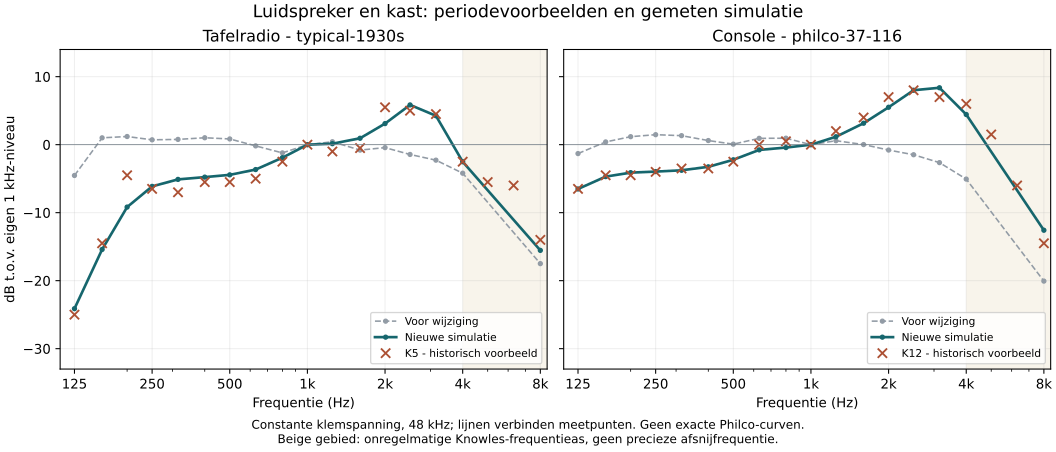

Values plotted in this chart, from the file beside it:
profile, frequency_hz, before_db_re_1khz, after_db_re_1khz
typical, 125, -4.532, -24.12
typical, 160, 1.008, -15.41
typical, 200, 1.202, -9.177
typical, 250, 0.7162, -6.133
typical, 315, 0.7774, -5.105
typical, 400, 1.019, -4.771
typical, 500, 0.8444, -4.437
typical, 630, -0.1775, -3.658
typical, 800, -1.209, -1.914
typical, 1000, 0.0, 0.0
typical, 1250, 0.4295, 0.146
typical, 1600, -0.7955, 0.9444
typical, 2000, -0.433, 3.103
typical, 2500, -1.439, 5.849
typical, 3150, -2.276, 4.253
typical, 4000, -4.196, -2.508
typical, 8000, -17.49, -15.54
philco, 125, -1.308, -6.514
philco, 160, 0.4049, -4.695
philco, 200, 1.176, -4.112
philco, 250, 1.47, -3.958
philco, 315, 1.327, -3.767
philco, 400, 0.6087, -3.256
philco, 500, 0.0765, -2.221
philco, 630, 0.9321, -0.7669
philco, 800, 0.9523, -0.4239
philco, 1000, 0.0, 0.0
philco, 1250, 0.5824, 1.169
philco, 1600, 0.01941, 3.156
philco, 2000, -0.7904, 5.505
philco, 2500, -1.479, 8.011
philco, 3150, -2.64, 8.371
philco, 4000, -5.06, 4.438
philco, 8000, -20.06, -12.58
